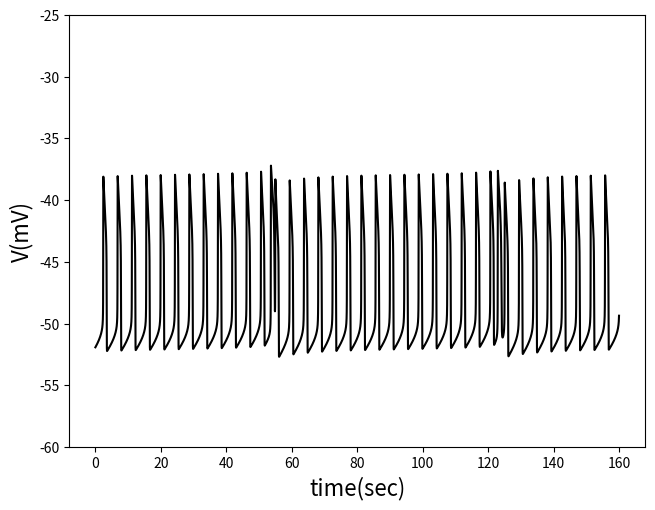

Reproduce this figure in Python.
# -*- coding: utf-8 -*-
"""
Model of sigh and eupnea
"""

import numpy as np
import matplotlib
matplotlib.use('Agg') # Must be before importing matplotlib.pyplot or pylab!
import matplotlib.pyplot as plt
from scipy.integrate import odeint
import math
#---------------------------------------------------------------------------
#   Parameters for simulation
#---------------------------------------------------------------------------
dt=15.
time=160000
sigh_threshold=-30
eupnea_threshold=-45
transients=20000
nsteps = int(time/dt)
i_transients=int(transients/dt)
t = np.linspace(0,time,nsteps)     
#---------------------------------------------------------------------------
#   Write initial condition in a vector
#---------------------------------------------------------------------------
v_e0=-34
h_e0=0.26
l_e0=0.97
c_e0=0.008
catot_e0=0.357
s_e0=0
v_s0=-53.4
h_s0=0.72
l_s0=0.93
c_s0=0.028
catot_s0=1.13
s_s0=0

y0 = [v_e0, h_e0, l_e0, c_e0, catot_e0, s_e0, v_s0, h_s0, l_s0, c_s0, catot_s0, s_s0]

#---------------------------------------------------------------------------
#   Parameters which are different or eupnea(cell_e) and sigh(sell_s)
#---------------------------------------------------------------------------
gnaps_e=2.5
gnaps_s=1
tau_pm_e=0.0001
tau_pm_s=0.1
viha_e=-90
viha_s=-70
gsyn_e=0
gsyn_s=0
vsyn_e=0
vsyn_s=-70
#---------------------------------------------------------------------------
#   Parameters which are the same for both cell types
#---------------------------------------------------------------------------
gca=0.02
gcan=1.5
ip3=1
A=0.0005
vih=30
siha=8
gih=2
gl=2.7
vl=-60
vna=50
vh=-48
vmp=-40
sh=5
smp=-6
Cm=21
tauhb=10000
Ve=400
fi=0.0001
Vi=4
sigma=0.185
LL=0.37
P=31000
Ki=1.0
Ka=0.4
Ke=0.2
Kd=0.4
vca=150
alpha=0.055
tau_ca=150
Kcan=0.74
Vpmca=2
Kpmca=0.3
vss=-10
ss=-5
tausb=5
ksyn=1
      
#---------------------------------------------------------------------------
# Function to calculate Right Hand Side of ODE
#---------------------------------------------------------------------------
def f(y, t):
    v_e = y[0]
    h_e = y[1]
    l_e = y[2]
    c_e = y[3]
    catot_e = y[4]
    s_e = y[5]
    
    v_s = y[6]
    h_s = y[7]
    l_s = y[8]
    c_s = y[9]
    catot_s = y[10]
    s_s = y[11]    
    #---------------------------------------------------------------------------
    # EUPNIC CELL (cell_e)
    #---------------------------------------------------------------------------
   
    minfp_e=1/(1+math.exp((v_e-vmp)/smp))
    hinf_e =1/(1+math.exp((v_e-vh) /sh))
    sinf_e   =1/(1+math.exp((v_e-vss) /ss))
    ihinf_e =1/(1+math.exp((v_e-viha_e)/siha))
    
    tauh_e=tauhb/math.cosh((v_e-vh)/(2*sh))
    taus_e =tausb/math.cosh((v_e-vss)/(2*ss))
    
    I_nap_e =gnaps_e*minfp_e*h_e*(v_e-vna)
    caninf_e=1/(1+(Kcan/c_e))
    I_can_e =gcan*caninf_e*(v_e-vna)
    I_ca_e  =gca*minfp_e*(v_e-vca)
    I_l_e   =gl*(v_e-vl)
    I_syn_e =gsyn_e*s_s*(v_e-vsyn_e)
    I_h_e=gih*ihinf_e*(v_e-vih)
    
    caer_e=(catot_e-c_e)/sigma
    a_e=ip3*c_e*l_e/((ip3+Ki)*(c_e+Ka))
    jerout_e=(LL+P*math.pow(a_e,3))*(caer_e-c_e)
    jerin_e=Ve*c_e*c_e/(Ke*Ke+c_e*c_e)
    jer_e=jerout_e-jerin_e
    
    jpmin_e=-I_ca_e*alpha
    jpmout_e=Vpmca*c_e*c_e/(Kpmca*Kpmca+c_e*c_e)
    jpm_e=(jpmin_e-jpmout_e)/tau_pm_e
    
    v_e_prime= (-I_nap_e-I_ca_e-I_can_e-I_l_e-I_syn_e-I_h_e)/Cm                                 
    h_e_prime=(hinf_e-h_e)/tauh_e
    l_e_prime= A*( Kd - (c_e + Kd)*l_e )                                    
    c_e_prime= fi/Vi*(jer_e+jpm_e)								
    catot_e_prime=fi/Vi*jpm_e
    s_e_prime=((1-s_e)*sinf_e-ksyn*s_e)/taus_e           
    #---------------------------------------------------------------------------
    #  SIGH CELL (cell_s)
    #---------------------------------------------------------------------------    
    minfp_s=1/(1+math.exp((v_s-vmp)/smp))
    hinf_s =1/(1+math.exp((v_s-vh) /sh))
    sinf_s   =1/(1+math.exp((v_s-vss)/ss))
    ihinf_s =1/(1+math.exp((v_s-viha_s)/siha))
    
    tauh_s=tauhb/math.cosh((v_s-vh)/(2*sh))
    taus_s =tausb/math.cosh((v_s-vss)/(2*ss))
    
    I_nap_s=gnaps_s*minfp_s*h_s*(v_s-vna)
    I_l_s  =gl*(v_s-vl)
    caninf_s =1/(1+(Kcan/c_s))
    I_can_s=gcan*caninf_s*(v_s-vna)
    I_ca_s=gca*minfp_s*(v_s-vca)
    I_syn_s   =gsyn_s*s_e*(v_s-vsyn_s)
    I_h_s=gih*ihinf_s*(v_s-vih)
    
    caer_s=(catot_s-c_s)/sigma
    a_s=ip3*c_s*l_s/((ip3+Ki)*(c_s+Ka))
    jerout_s=(LL+P*math.pow(a_s,3))*(caer_s-c_s)
    jerin_s=Ve*c_s*c_s/(Ke*Ke+c_s*c_s)
    jer_s=jerout_s-jerin_s
    
    jpmin_s=-I_ca_s*alpha
    jpmout_s=Vpmca*c_s*c_s/(Kpmca*Kpmca+c_s*c_s)
    jpm_s=(jpmin_s-jpmout_s)/tau_pm_s
    
    v_s_prime= (-I_nap_s-I_ca_s-I_can_s-I_l_s-I_syn_s-I_h_s)/Cm                                     
    h_s_prime=(hinf_s-h_s)/tauh_s
    l_s_prime= A*( Kd - (c_s + Kd)*l_s )                                    
    c_s_prime= fi/Vi*(jer_s+jpm_s)								
    catot_s_prime=fi/Vi*jpm_s
    s_s_prime=((1-s_s)*sinf_s-ksyn*s_s)/taus_s   
                                                                   
    return [v_e_prime,h_e_prime,l_e_prime,c_e_prime,catot_e_prime, s_e_prime, v_s_prime,h_s_prime,l_s_prime,c_s_prime,catot_s_prime, s_s_prime,]  

#===============================================================================
# Solve several time before plotting to get rid of transients
#===============================================================================
fig1 = plt.figure(1)
plt.subplots_adjust(left=0.05, right=0.95,wspace=0.5, hspace=0.3, top=0.95,bottom = 0.05)
y0 = [v_e0, h_e0, l_e0, c_e0, catot_e0, s_e0, v_s0, h_s0, l_s0, c_s0, catot_s0, s_s0]    
for j in range(0,2):
    soln = odeint(f, y0, t)
    y0 =soln[-1,:]
v_e = soln[:, 0]
v_s = soln[:, 6]
vavg=(v_e+v_s)/2
y0 =soln[-1,:]
#===============================================================================
# Plot average voltage 
#===============================================================================
plt.plot(t/1000.,vavg,'k')
plt.ylim(-60,-25)
plt.xlabel('time(sec)', fontsize=16)
plt.ylabel('V(mV)',fontsize=16)

